The GitHub repository SnehalThakur/ComputerVision-CV contains a labelled image folder "dataset" with 12 categories: black-grass, charlock, cleavers, common chickweed, common wheat, fat hen, loose silky-bent, maize, scentless mayweed, shepherds purse, small-flowered cranesbill, sugar beet. Examples follow, each with its label.

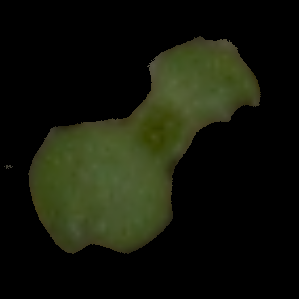
Label: scentless mayweed

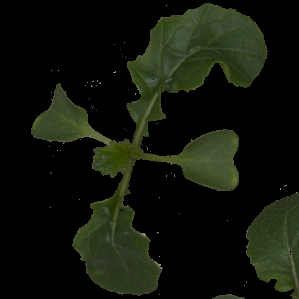
Label: charlock

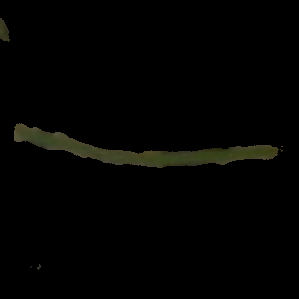
Label: loose silky-bent

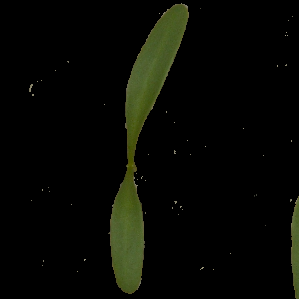
Label: sugar beet

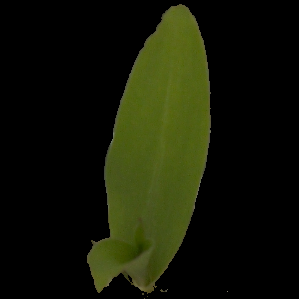
Label: maize

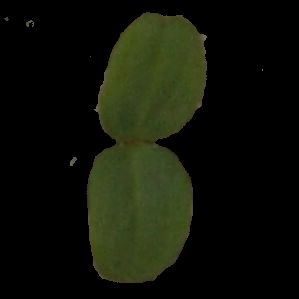
Label: cleavers
